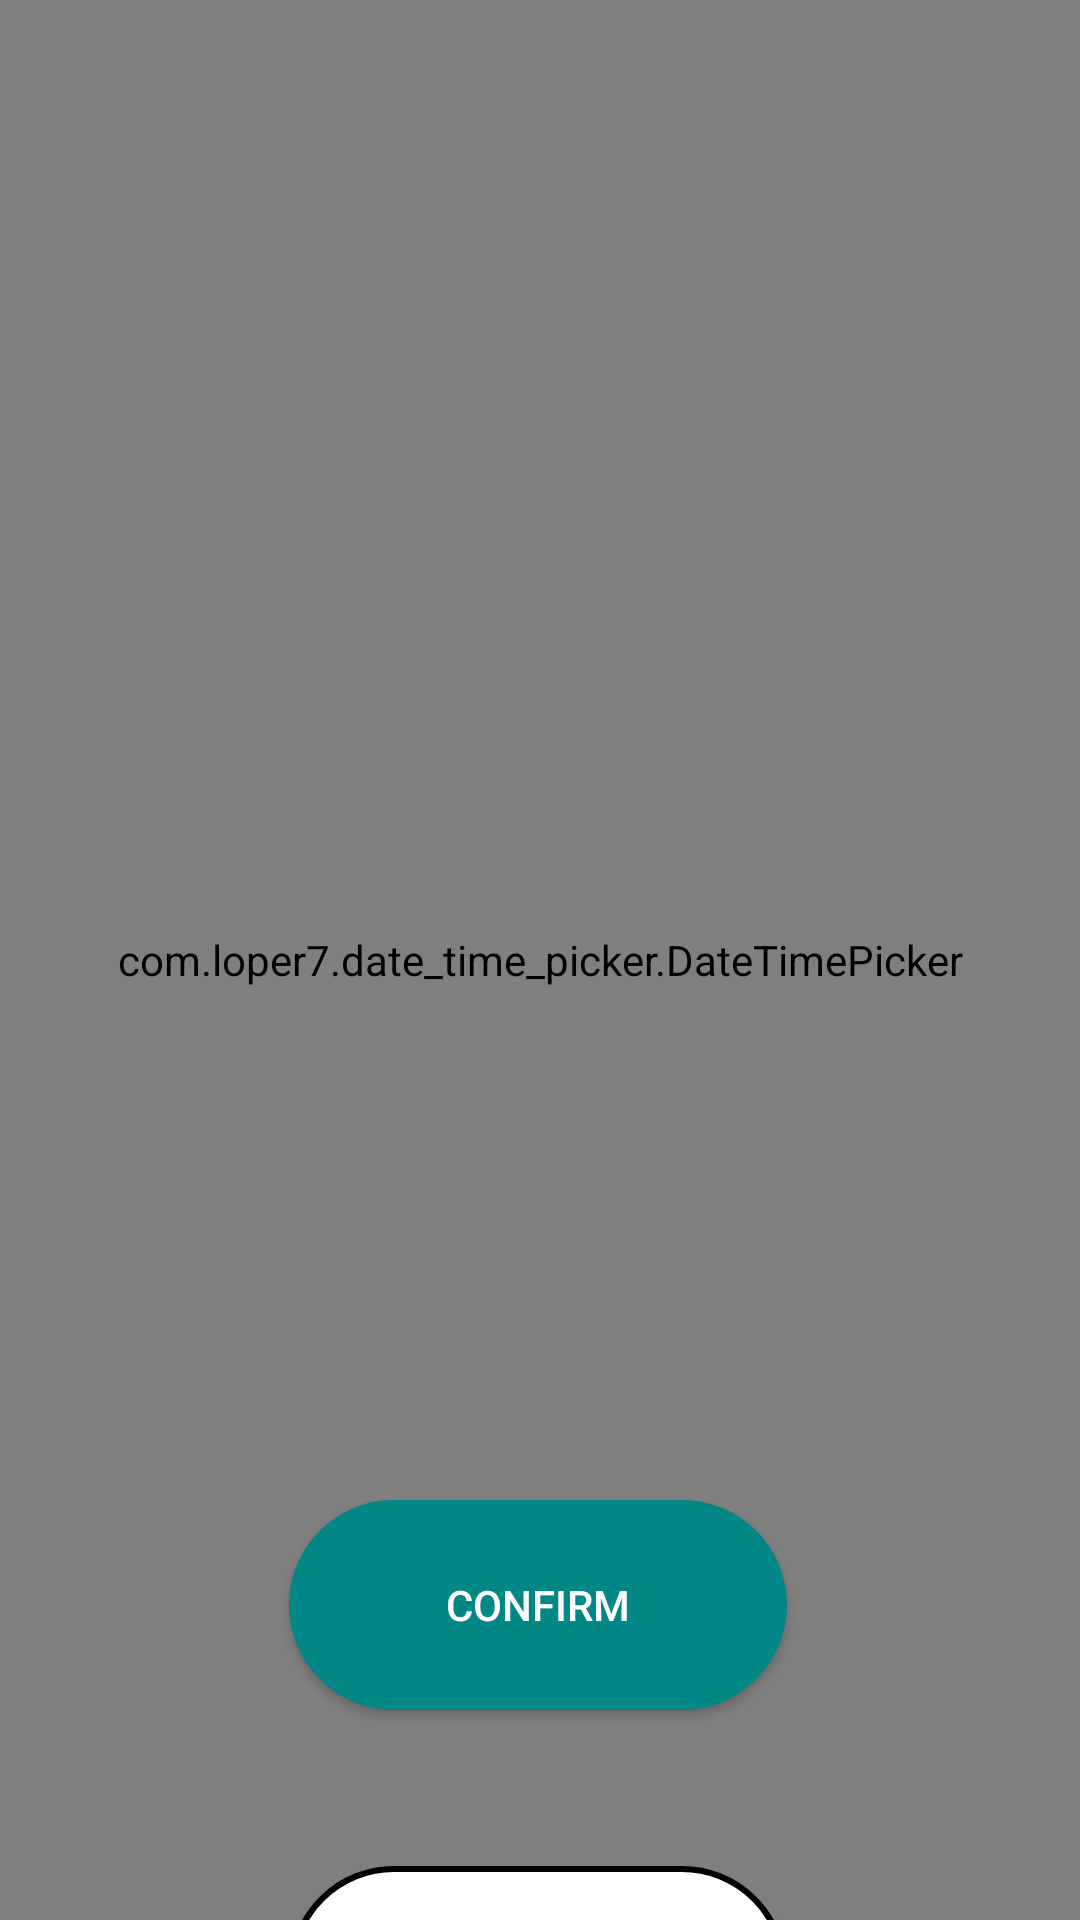

Layout XML and referenced resources for this Android screen:
<!-- AndroidManifest.xml: application theme Theme.Psycho -->
<!-- res/layout/datapicker.xml -->
<?xml version="1.0" encoding="utf-8"?>
<androidx.constraintlayout.widget.ConstraintLayout xmlns:android="http://schemas.android.com/apk/res/android"
    xmlns:app="http://schemas.android.com/apk/res-auto"
    xmlns:tools="http://schemas.android.com/tools"
    android:layout_width="match_parent"
    android:layout_height="match_parent">

    <com.loper7.date_time_picker.DateTimePicker
        android:id="@+id/picker"
        android:layout_width="match_parent"
        android:layout_height="match_parent"
        app:dt_dividerColor="#E5E5E5"
        app:dt_layout="@layout/layout_date_picker_globalization1"
        app:dt_normalTextSize="14sp"
        app:dt_selectTextSize="16sp"
        app:dt_selectedTextBold="true"
        app:dt_showLabel="true"
        app:dt_textBold="true"
        app:dt_textColor="#666666"
        app:dt_themeColor="@color/colorPrimary"
        app:layout_constraintEnd_toEndOf="parent"
        app:layout_constraintHorizontal_bias="0.0"
        app:layout_constraintStart_toStartOf="parent"
        app:layout_constraintTop_toTopOf="parent"></com.loper7.date_time_picker.DateTimePicker>

    <Button
        android:id="@+id/btn_confirm"
        android:layout_width="166dp"
        android:layout_height="70dp"
        android:layout_marginTop="500dp"
        android:background="@drawable/btnnoraml"
        android:backgroundTint="@color/teal_700"
        android:text="Confirm"
        android:textColor="@color/white"
        app:layout_constraintHorizontal_bias="0.496"
        app:layout_constraintLeft_toLeftOf="parent"
        app:layout_constraintRight_toRightOf="parent"
        app:layout_constraintTop_toTopOf="parent" />

    <Button
        android:id="@+id/btn_back"
        android:layout_width="166dp"
        android:layout_height="70dp"
        android:layout_marginTop="52dp"
        android:background="@drawable/btnnoraml"
        android:text="Back"
        android:textColor="@color/black"
        app:layout_constraintHorizontal_bias="0.497"
        app:layout_constraintLeft_toLeftOf="parent"
        app:layout_constraintRight_toRightOf="parent"
        app:layout_constraintTop_toBottomOf="@id/btn_confirm" />


</androidx.constraintlayout.widget.ConstraintLayout>
<!-- resources referenced by this layout -->
<resources>
  <color name="black">#FF000000</color>
  <color name="colorPrimary">#3F51B5</color>
  <color name="teal_700">#FF018786</color>
  <color name="white">#FFFFFFFF</color>
  <!-- drawable btnnoraml (drawable) -->
  <?xml version="1.0" encoding="utf-8"?>
  <shape xmlns:android="http://schemas.android.com/apk/res/android">
      
      
      
      
      <corners android:radius="180dp"/>
      <solid android:color="@color/white"/>
      <stroke android:width="2dp"
          android:color="@color/black"/>
  </shape>
  <style name="Theme.Psycho" parent="Theme.MaterialComponents.DayNight.NoActionBar.Bridge">
          
          <item name="colorPrimary">@color/teal_700</item>
          <item name="colorPrimaryVariant">@color/teal_700</item>
          <item name="colorOnPrimary">@color/grey</item>
          
          <item name="colorSecondary">@color/teal_200</item>
          <item name="colorSecondaryVariant">@color/teal_700</item>
          <item name="colorOnSecondary">@color/black</item>
          
          <item name="android:statusBarColor">@color/white</item>
          
      </style>
  <color name="grey">#C3C3C3</color>
  <color name="teal_200">#0eb0bd</color>
</resources>
